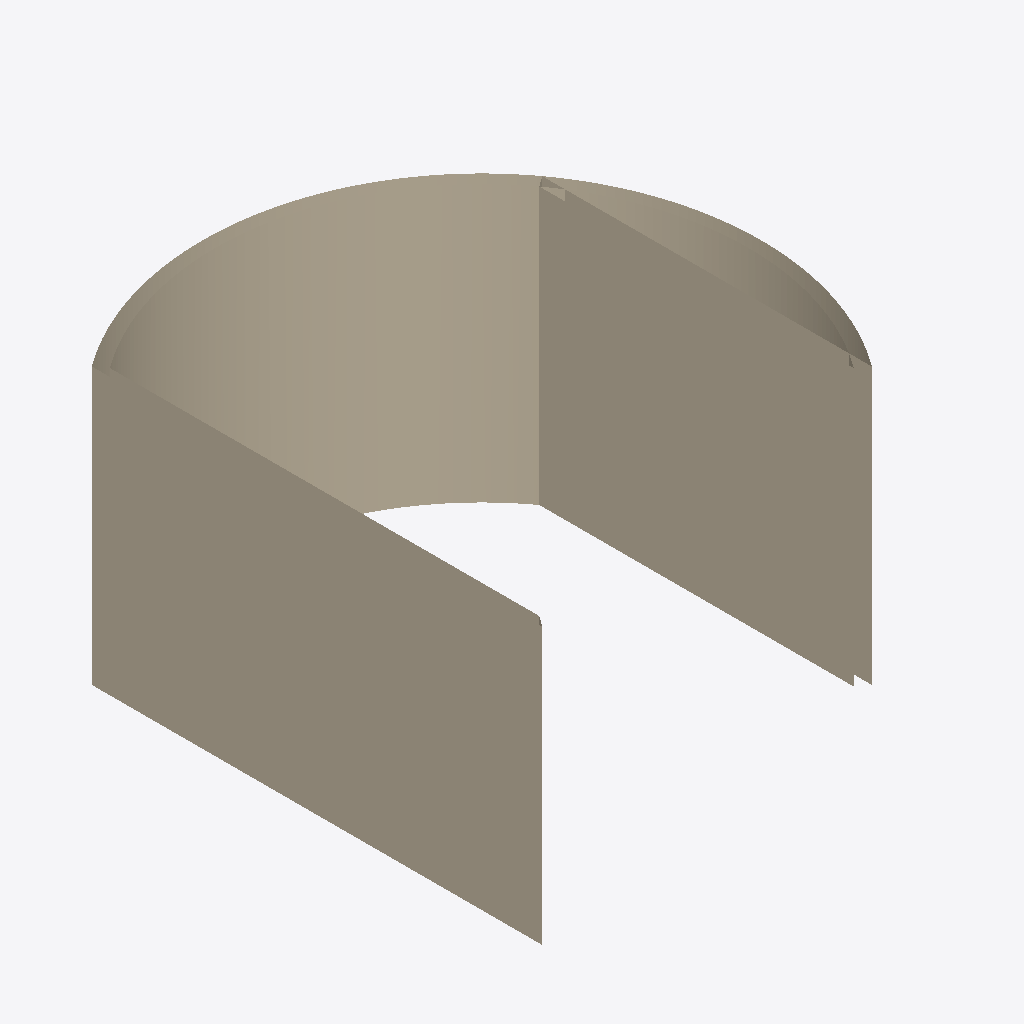
Isometric view of an IFC building model (IFC-SPF (STEP), schema IFC4X3, length unit metre), seen from the south-west, elements coloured by IFC class: 1 wall (beige).
Extent 9.7 m × 11.0 m × 6.0 m (x, y, z). Storeys (2): L1 at 0.00 m; L2 at 3.60 m. Elements (1): 1 IfcWall.

HEADER;
FILE_DESCRIPTION(('ViewDefinition [CoordinationView]','RevitIdentifiers [ContentGUID: d48b5908-3ca3-48fb-9a14-763563325ed8, VersionGUID: e569334c-4fa4-44a0-bde0-8a5c8ab9421e, NumberOfSaves: 0]','CoordinateReference [CoordinateBase: Shared Coordinates, ProjectSite: Default Site]'),'2;1');
FILE_NAME('wall.ifc','2026-03-02T12:02:01+01:00',(''),(''),'ODA SDAI 24.12','Autodesk Revit 25.4.10.45 (ENU) - IFC 25.4.10.45','');
FILE_SCHEMA(('IFC4X3'));
ENDSEC;
DATA;
#32=IFCPROJECT('3KYra8FAD8_veKTZMSpQ4e',#18,'Project Number',$,$,'Project Name','Project Status',(#22,#30),#362);
#47=IFCSITE('3KYra8FAD8_veKTZMSpQ4g',#18,'Default',$,$,#46,$,$,.ELEMENT.,(42,21,31,401672),(-71,-3,-24,-345703),0.0,$,$);
#37=IFCBUILDING('3KYra8FAD8_veKTZMSpQ4f',#18,'Building Name',$,$,#35,$,'Building Name',.ELEMENT.,$,$,#36);
#40=IFCBUILDINGSTOREY('2JF4e6axWHqu3u0C1FZlmi',#18,'L1',$,'Level:8mm Head',#39,$,'L1',.ELEMENT.,0.0);
#44=IFCBUILDINGSTOREY('1ZGO8hrFCHqw0v0026FpFv',#18,'L2',$,'Level:8mm Head',#43,$,'L2',.ELEMENT.,3.6);
#103=IFCWALL('3bQJDCJwH4eBtWYboAe0tH',#18,'Basic Wall:M_Exterior - Brick on Wood Stud:1658831',$,'Basic Wall:M_Exterior - Brick on Wood Stud',#68,#102,'1658831',.STANDARD.);
ENDSEC;
